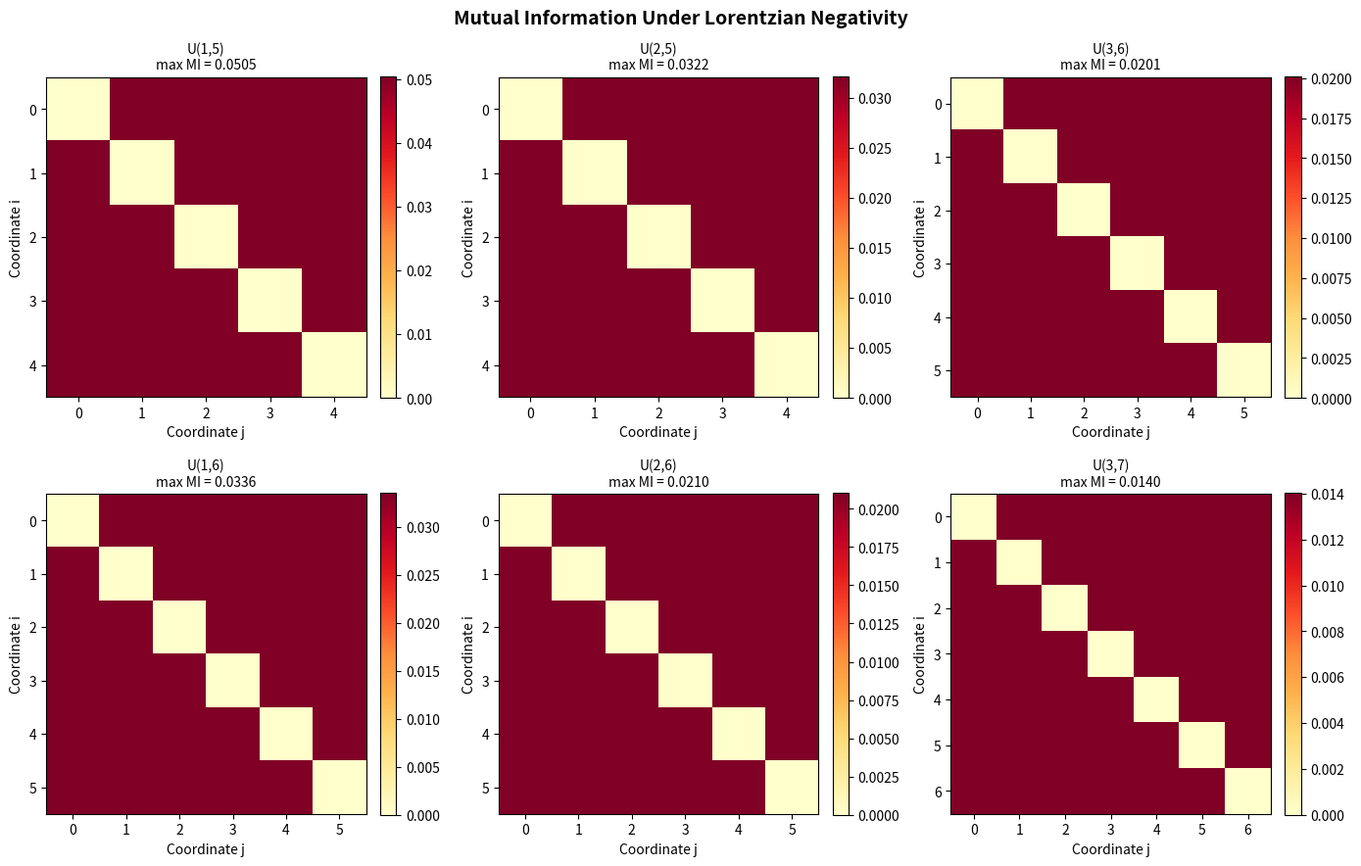

Recreate this plot in Python.
"""
Visualization 1: Mutual Information Heatmap for Robustly Lorentzian Measures

Visualizes the pairwise mutual information matrix for uniform matroid distributions,
showing how negative dependence suppresses information sharing between coordinates.
The chi-squared certified bound is overlaid for comparison.
"""
import numpy as np
import matplotlib.pyplot as plt
from itertools import combinations
from math import log, comb


def binary_entropy(p):
    if p <= 0 or p >= 1:
        return 0.0
    return -(p * log(p) + (1 - p) * log(1 - p))


def shannon_entropy(weights):
    return -sum(w * log(w) for w in weights if w > 0)


def uniform_matroid_mi_matrix(n, k):
    """Compute MI matrix for uniform matroid U(k,n)."""
    subsets = [frozenset(s) for s in combinations(range(n), k)]
    w = 1.0 / len(subsets)

    def coord_prob(i):
        return sum(w for s in subsets if i in s)

    def pair_prob(i, j):
        return sum(w for s in subsets if i in s and j in s)

    mi = np.zeros((n, n))
    chi2 = np.zeros((n, n))
    for i in range(n):
        for j in range(n):
            if i == j:
                mi[i, j] = binary_entropy(coord_prob(i))
                continue
            pi, pj = coord_prob(i), coord_prob(j)
            pij = pair_prob(i, j)
            p11, p10, p01 = pij, pi - pij, pj - pij
            p00 = 1 - pi - pj + pij
            vals = [max(v, 0) for v in [p00, p01, p10, p11]]
            mi[i, j] = max(binary_entropy(pi) + binary_entropy(pj) - shannon_entropy(vals), 0)
            cov = pij - pi * pj
            denom = pi * (1 - pi) * pj * (1 - pj)
            chi2[i, j] = cov ** 2 / denom if denom > 0 else 0
    return mi, chi2


fig, axes = plt.subplots(2, 3, figsize=(14, 9))
fig.suptitle('Mutual Information Under Lorentzian Negativity', fontsize=14, fontweight='bold')

configs = [(5, 1), (5, 2), (6, 3), (6, 1), (6, 2), (7, 3)]
for idx, (n, k) in enumerate(configs):
    ax = axes[idx // 3, idx % 3]
    mi, chi2 = uniform_matroid_mi_matrix(n, k)
    np.fill_diagonal(mi, 0)  # Zero out self-MI for clearer display
    im = ax.imshow(mi, cmap='YlOrRd', interpolation='nearest', vmin=0)
    ax.set_title(f'U({k},{n})\nmax MI = {mi.max():.4f}', fontsize=10)
    ax.set_xlabel('Coordinate j')
    ax.set_ylabel('Coordinate i')
    plt.colorbar(im, ax=ax, fraction=0.046, pad=0.04)

plt.tight_layout()
plt.savefig('viz_mi_heatmap.png', dpi=150, bbox_inches='tight')
print("Saved viz_mi_heatmap.png")
